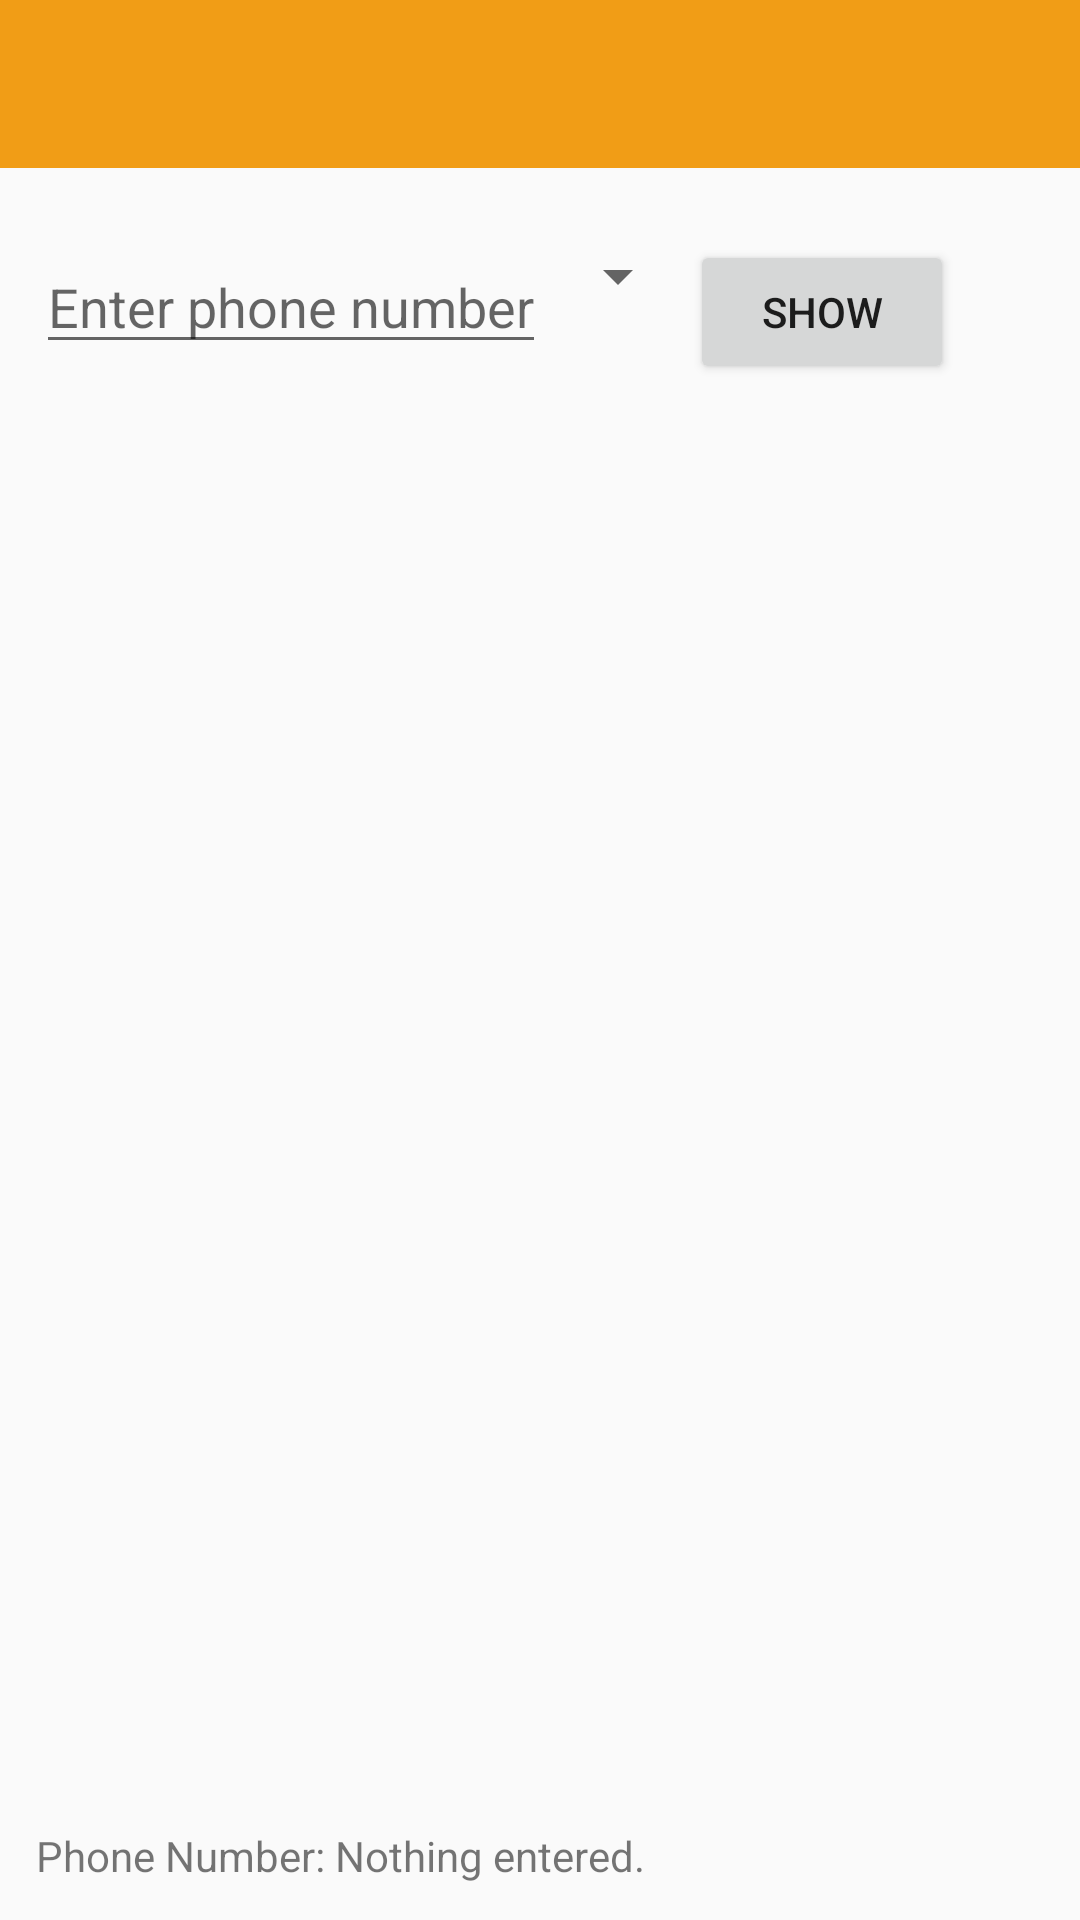

Produce the Android XML layout that renders to this screen, including the resource entries it uses.
<!-- AndroidManifest.xml: application theme AppTheme -->
<!-- res/layout/phonenumberspinner_activity_main.xml -->
<?xml version="1.0" encoding="utf-8"?>
<RelativeLayout xmlns:android="http://schemas.android.com/apk/res/android"
    xmlns:tools="http://schemas.android.com/tools"
    android:layout_width="match_parent"
    android:layout_height="match_parent"
    tools:context=".ProgramLain.PhoneNumberSpinner.PhoneNumberSpinner">

    <include
        android:id="@+id/toolbar"
        layout="@layout/nav_toolbar" />

    <LinearLayout
        android:layout_below="@+id/toolbar"
        android:layout_width="match_parent"
        android:layout_height="match_parent"
        android:layout_marginTop="@dimen/activity_vertical_margin"
        android:orientation="horizontal"
        android:padding="@dimen/activity_vertical_margin">

        <EditText
            android:id="@+id/editText_main"
            android:layout_width="wrap_content"
            android:layout_height="wrap_content"
            android:hint="@string/hint_phonenumber"
            android:inputType="phone" />

        <Spinner
            android:id="@+id/label_spinner"
            android:layout_width="wrap_content"
            android:layout_height="wrap_content" />

        <Button
            android:id="@+id/button_main"
            android:layout_width="wrap_content"
            android:layout_height="wrap_content"
            android:onClick="showText"
            android:text="@string/show_button" />

    </LinearLayout>

    <LinearLayout
        android:layout_width="wrap_content"
        android:layout_height="wrap_content"
        android:layout_alignParentBottom="true"
        android:orientation="horizontal"
        android:padding="@dimen/activity_vertical_margin">

        <TextView
            android:id="@+id/title_phonelabel"
            android:layout_width="wrap_content"
            android:layout_height="wrap_content"
            android:text="@string/phonenumber_label" />

        <TextView
            android:id="@+id/text_phonelabel"
            android:layout_width="wrap_content"
            android:layout_height="wrap_content"
            android:text="@string/nothing_entered" />

    </LinearLayout>

</RelativeLayout>
<!-- res/layout/nav_toolbar.xml (included above) -->
<?xml version="1.0" encoding="utf-8"?>
<android.support.v7.widget.Toolbar xmlns:android="http://schemas.android.com/apk/res/android"
    xmlns:app="http://schemas.android.com/apk/res-auto"
    android:layout_width="match_parent"
    android:layout_height="wrap_content"
    android:background="@color/colorPrimary"
    android:theme="@style/ThemeOverlay.AppCompat.Dark"
    app:layout_collapseMode="pin"/>
<!-- resources referenced by this layout -->
<resources>
  <color name="colorPrimary">#f19d16</color>
  <dimen name="activity_vertical_margin">12dp</dimen>
  <string name="hint_phonenumber">Enter phone number</string>
  <string name="nothing_entered">Nothing entered.</string>
  <string name="phonenumber_label">"Phone Number: "</string>
  <string name="show_button">Show</string>
  <style name="AppTheme" parent="Theme.AppCompat.DayNight.NoActionBar">
          
          <item name="colorPrimary">@color/colorPrimary</item>
          <item name="colorPrimaryDark">@color/colorPrimaryDark</item>
          <item name="colorAccent">@color/colorAccent</item>
          <item name="windowActionBar">false</item>
          <item name="windowNoTitle">true</item>
      </style>
  <color name="colorPrimaryDark">#c27d0f</color>
  <color name="colorAccent">#FF4081</color>
</resources>
